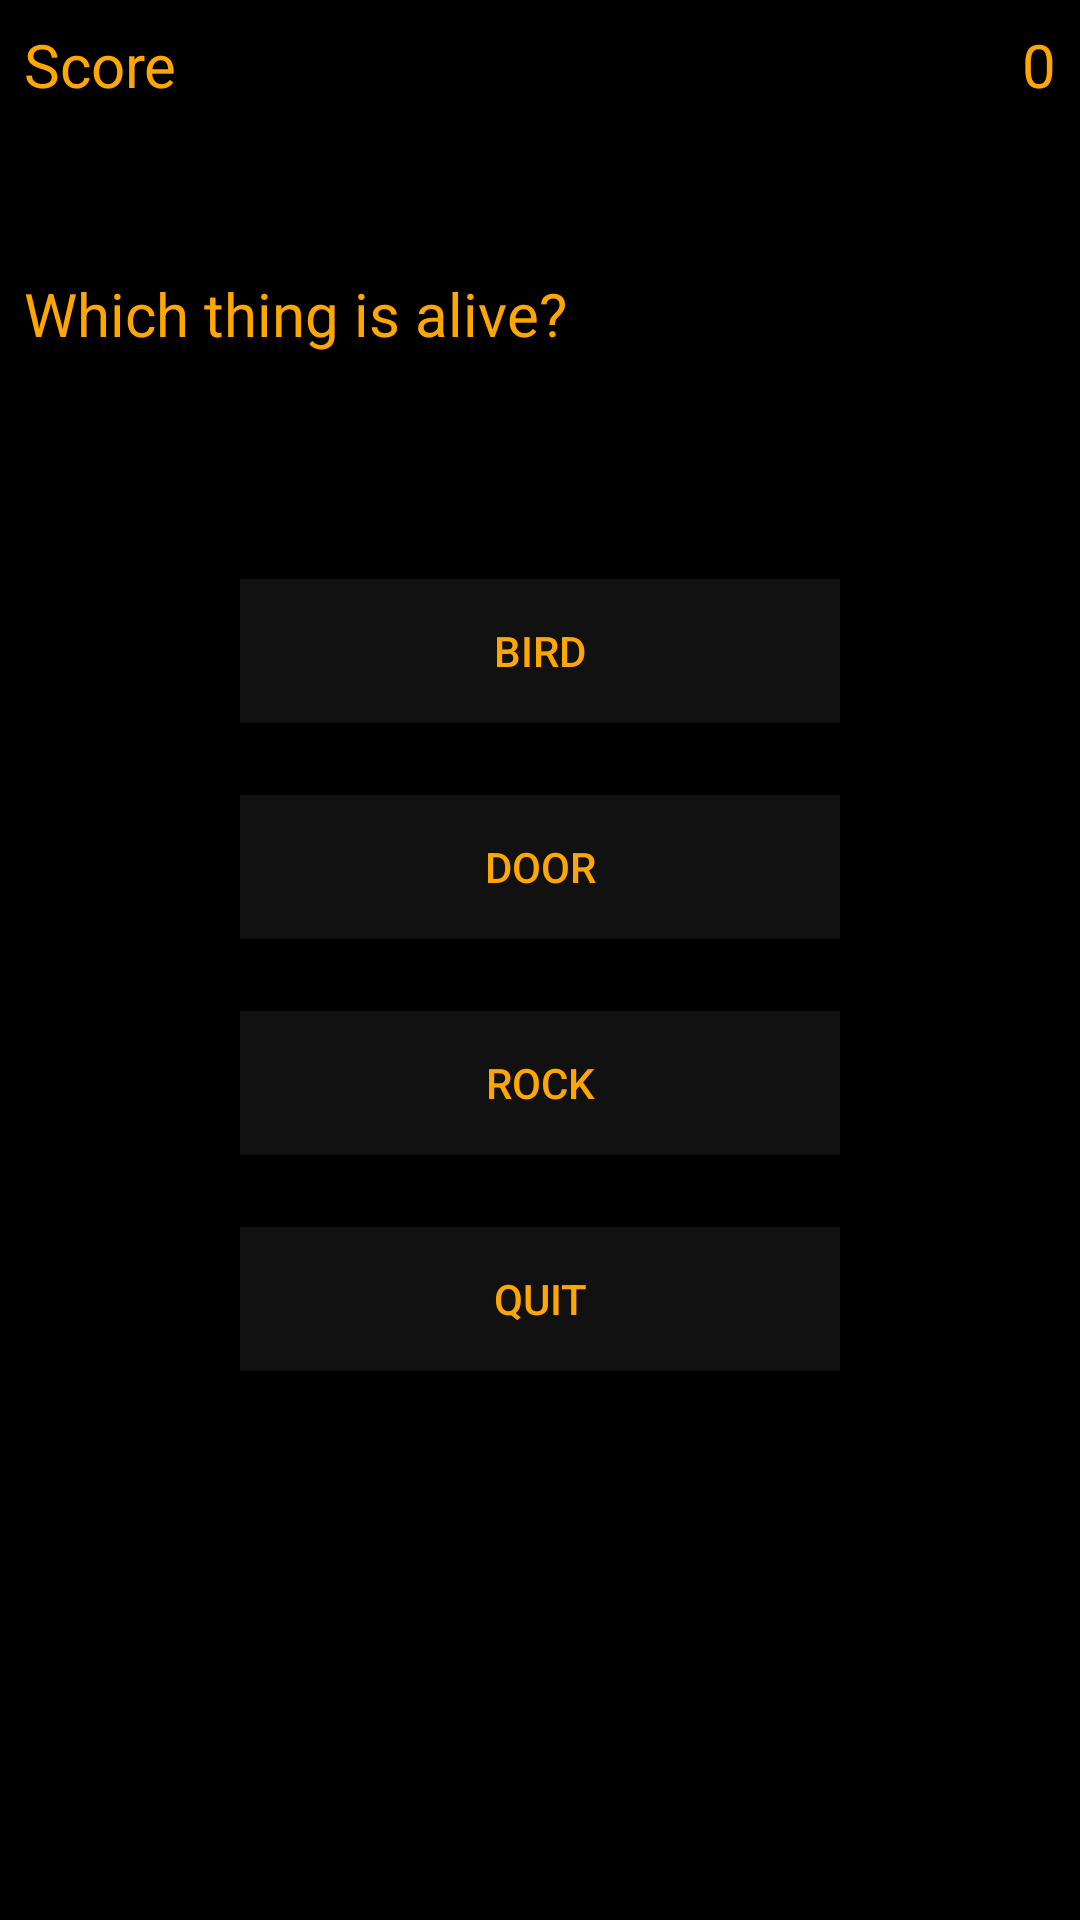

This screen was rendered from an Android layout file. Write that file and the resources it references.
<!-- AndroidManifest.xml: application theme AppTheme -->
<!-- res/layout/activity_advanced_q.xml -->
<?xml version="1.0" encoding="utf-8"?>
<LinearLayout xmlns:android="http://schemas.android.com/apk/res/android"
    xmlns:tools="http://schemas.android.com/tools"
    android:layout_width="match_parent"
    android:layout_height="match_parent"
    tools:context=".advancedQ"
    android:orientation="vertical"
    android:background="@android:color/black">
    <RelativeLayout
        android:layout_width="match_parent"
        android:layout_height="wrap_content"
        android:padding="8sp"
        android:layout_marginBottom="40sp">

        <TextView
            android:id="@+id/score_text"
            android:layout_width="wrap_content"
            android:layout_height="wrap_content"
            android:layout_alignParentStart="true"
            android:text="@string/score"
            android:textSize="20sp"
            android:textColor="@color/gold" />

        <TextView
            android:id="@+id/score"
            android:layout_width="wrap_content"
            android:layout_height="wrap_content"
            android:layout_alignParentEnd="true"
            android:text="@string/_0"
            android:textSize="20sp"
            android:textColor="@color/gold" />
    </RelativeLayout>
    <TextView
        android:layout_width="match_parent"
        android:layout_height="70sp"
        android:text="Which thing is alive?"
        android:textSize="20sp"
        android:padding="8sp"
        android:textColor="@color/gold"
        android:layout_marginBottom="40sp"
        android:id="@+id/question"/>
    <Button
        android:layout_width="200sp"
        android:layout_gravity="center"
        android:layout_height="wrap_content"
        android:text="Bird"
        android:background="#111"
        android:textColor="@color/gold"
        android:padding="8sp"
        android:layout_marginBottom="24sp"
        android:id="@+id/choice1"/>
    <Button
        android:layout_width="200sp"
        android:layout_gravity="center"
        android:layout_height="wrap_content"
        android:text="Door"
        android:background="#111"
        android:textColor="@color/gold"
        android:padding="8sp"
        android:layout_marginBottom="24sp"
        android:id="@+id/choice2"/>
    <Button
        android:layout_width="200sp"
        android:layout_gravity="center"
        android:layout_height="wrap_content"
        android:text="Rock"
        android:background="#111"
        android:textColor="@color/gold"
        android:padding="8sp"
        android:layout_marginBottom="24sp"
        android:id="@+id/choice3"/>
    <Button
        android:layout_width="200sp"
        android:layout_gravity="center"
        android:layout_height="wrap_content"
        android:text="Quit"
        android:background="#111"
        android:textColor="@color/gold"
        android:padding="8sp"
        android:layout_marginBottom="24sp"
        android:id="@+id/quit"/>
</LinearLayout>
<!-- resources referenced by this layout -->
<resources>
  <color name="gold">#ffa700</color>
  <string name="_0">0</string>
  <string name="score">Score</string>
  <style name="AppTheme" parent="Theme.AppCompat.Light.DarkActionBar">
          
          <item name="colorPrimary">@color/colorPrimary</item>
          <item name="colorPrimaryDark">@color/colorPrimaryDark</item>
          <item name="colorAccent">@color/colorAccent</item>
          <item name="android:textColor">@color/colorText</item>
          <item name="android:textColorHint">@color/colorText</item>
          <item name="colorControlNormal">@color/colorText</item>
          <item name="colorControlActivated">@color/colorText</item>
      </style>
  <color name="colorPrimary">#008577</color>
  <color name="colorPrimaryDark">#00574B</color>
  <color name="colorAccent">#D81B60</color>
  <color name="colorText">#FFFFFF</color>
</resources>
